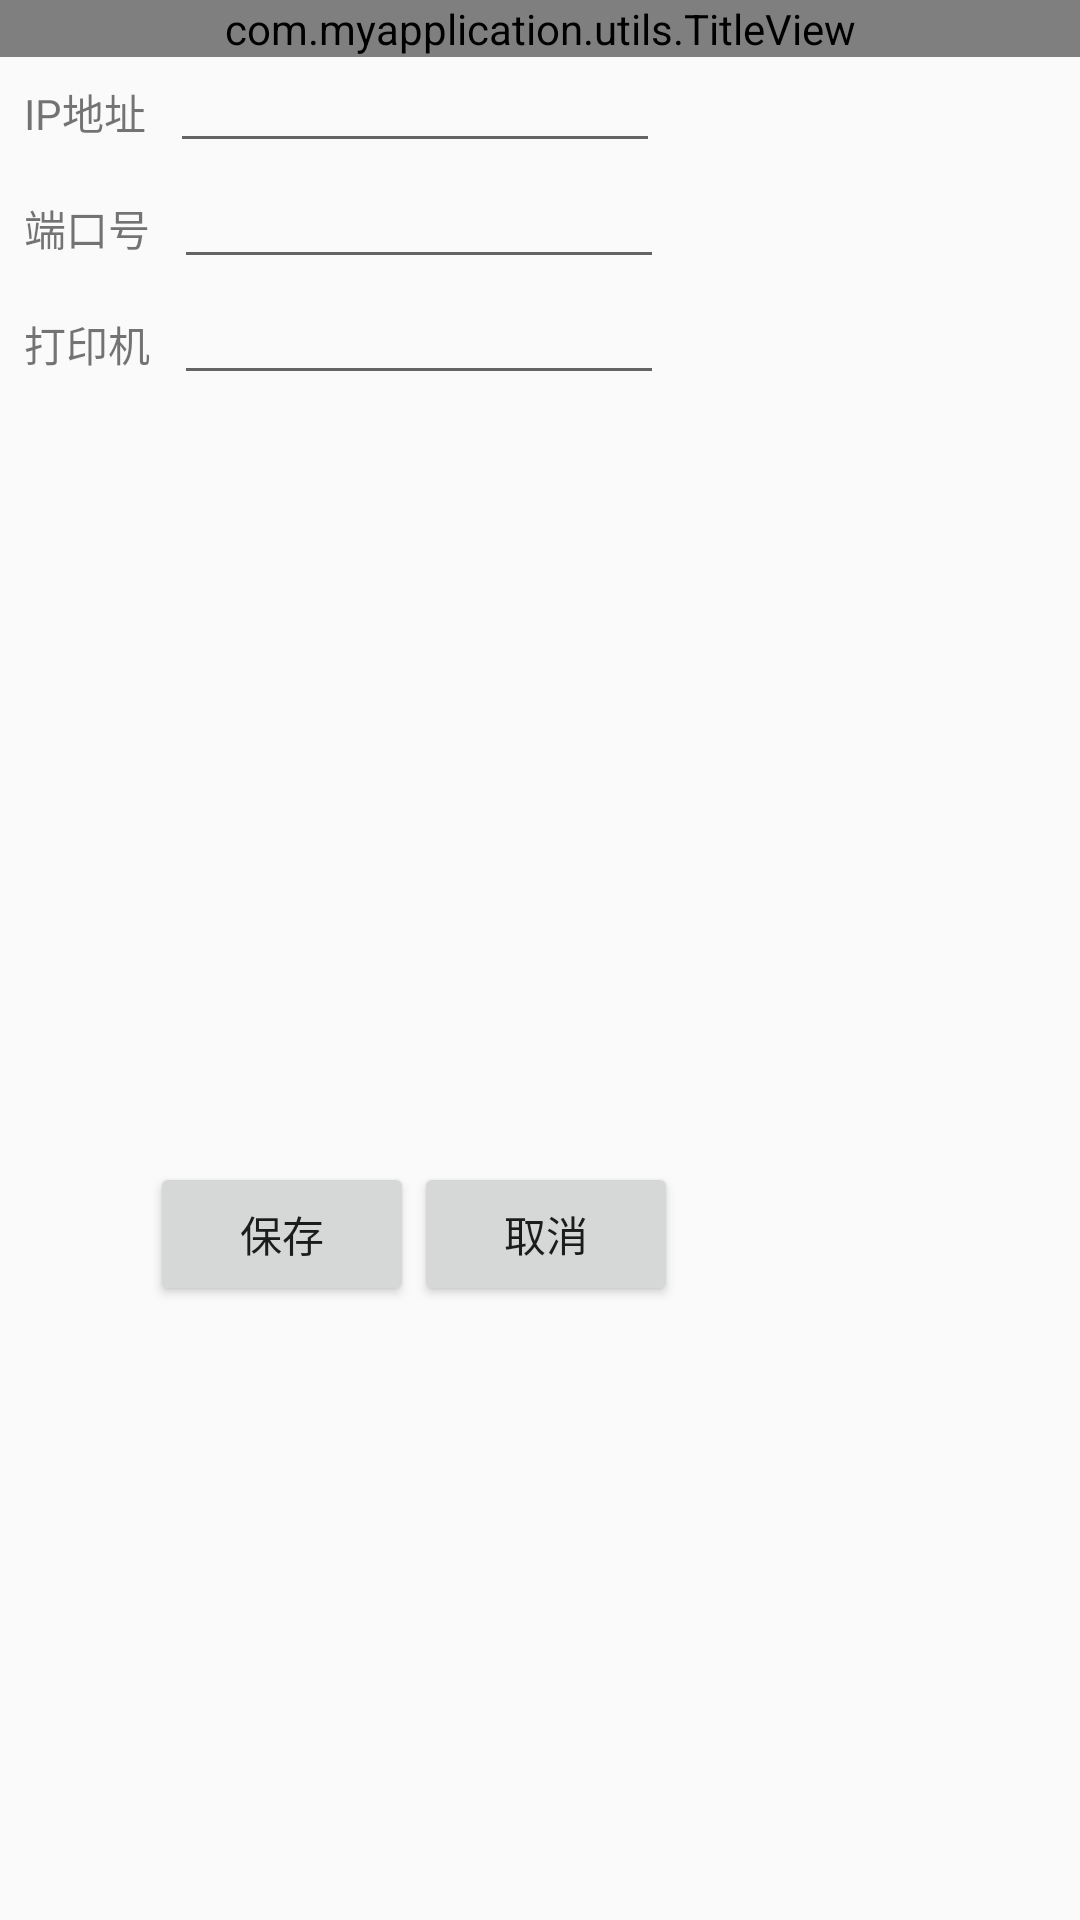

Here is an Android app screen rendered from its layout file. Give the layout XML and the strings, colors and styles it references.
<!-- AndroidManifest.xml: application theme AppTheme -->
<!-- res/layout/activity_server_setup.xml -->
<?xml version="1.0" encoding="utf-8"?>
<LinearLayout xmlns:android="http://schemas.android.com/apk/res/android"
    xmlns:app="http://schemas.android.com/apk/res-auto"
    xmlns:tools="http://schemas.android.com/tools"
    android:id="@+id/linearLayout"
    android:layout_width="match_parent"
    android:layout_height="match_parent"
    android:orientation="vertical"
    android:weightSum="1"
    tools:context=".ServerSetupActivity">

    <com.myapplication.utils.TitleView
        android:id="@+id/titleView"
        android:layout_width="match_parent"
        android:layout_height="wrap_content" />
    <LinearLayout

        android:layout_width="wrap_content"
        android:layout_height="wrap_content"
        android:orientation="vertical">

        <android.support.constraint.ConstraintLayout
            android:id="@+id/constraintLayout"
            android:layout_width="match_parent"
            android:layout_height="370dp"
            android:orientation="vertical"
            tools:layout_editor_absoluteY="17dp">

            <TextView
                android:id="@+id/textView1"
                android:layout_width="wrap_content"
                android:layout_height="wrap_content"
                android:layout_marginLeft="8dp"
                android:layout_marginStart="8dp"
                android:layout_marginTop="8dp"
                android:text="IP地址"
                app:layout_constraintLeft_toLeftOf="parent"
                app:layout_constraintTop_toTopOf="parent" />

            <EditText
                android:id="@+id/ip"
                android:layout_width="wrap_content"
                android:layout_height="wrap_content"
                android:layout_marginLeft="8dp"
                android:layout_marginStart="8dp"
                android:ems="10"
                android:inputType="textPersonName"
                android:textSize="14sp"
                app:layout_constraintBaseline_toBaselineOf="@+id/textView1"
                app:layout_constraintLeft_toRightOf="@+id/textView1" />

            <TextView
                android:id="@+id/textView2"
                android:layout_width="wrap_content"
                android:layout_height="0dp"
                android:layout_marginLeft="8dp"
                android:layout_marginStart="8dp"
                android:layout_marginTop="18dp"
                android:text="端口号"
                app:layout_constraintLeft_toLeftOf="parent"
                app:layout_constraintTop_toBottomOf="@+id/textView1" />

            <EditText
                android:id="@+id/port"
                android:layout_width="wrap_content"
                android:layout_height="wrap_content"
                android:layout_marginLeft="8dp"
                android:layout_marginStart="8dp"
                android:ems="10"
                android:inputType="textPersonName"
                android:textSize="14sp"
                app:layout_constraintBaseline_toBaselineOf="@+id/textView2"
                app:layout_constraintLeft_toRightOf="@+id/textView2" />


            <TextView
                android:id="@+id/textView45"
                android:layout_width="wrap_content"
                android:layout_height="wrap_content"
                android:layout_marginLeft="8dp"
                android:layout_marginTop="18dp"
                android:text="打印机"

                app:layout_constraintLeft_toLeftOf="parent"
                app:layout_constraintTop_toBottomOf="@+id/textView2" />

            <EditText
                android:id="@+id/printer"
                android:layout_width="wrap_content"
                android:layout_height="wrap_content"
                android:layout_marginLeft="8dp"
                android:ems="10"
                android:inputType="textPersonName"
                android:textSize="14sp"

                app:layout_constraintBaseline_toBaselineOf="@+id/textView45"
                app:layout_constraintLeft_toRightOf="@+id/textView45" />

        </android.support.constraint.ConstraintLayout>

    <android.support.constraint.ConstraintLayout
        android:id="@+id/tab21"
        android:layout_width="match_parent"
        android:layout_height="50dp"
        >

        <Button
            android:id="@+id/btnSave"
            android:layout_width="88dp"
            android:layout_height="48dp"
            android:layout_marginBottom="4dp"
            android:layout_marginLeft="50dp"
            android:text="保存"
            app:layout_constraintBottom_toBottomOf="parent"
            app:layout_constraintLeft_toLeftOf="parent"
            app:layout_constraintStart_toStartOf="parent" />

        <Button
            android:id="@+id/btnCanel"
            android:layout_width="88dp"
            android:layout_height="48dp"
            android:layout_marginBottom="4dp"
            android:layout_marginLeft="0dp"
            android:layout_marginRight="8dp"
            android:text="取消"
            app:layout_constraintBottom_toBottomOf="parent"
            app:layout_constraintLeft_toRightOf="@+id/btnSave"
            app:layout_constraintRight_toRightOf="parent"
            app:layout_constraintStart_toEndOf="@+id/btnSave" />

    </android.support.constraint.ConstraintLayout>

    </LinearLayout>

</LinearLayout>
<!-- resources referenced by this layout -->
<resources>
  <style name="AppTheme" parent="Theme.AppCompat.Light.DarkActionBar">
  
          
          <item name="colorPrimary">@color/statusColor</item>
          <item name="colorPrimaryDark">@color/statusColor</item>
          <item name="colorAccent">@color/colorAccent</item>
      </style>
  <color name="statusColor">#82D4F8</color>
  <color name="colorAccent">#1296db</color>
</resources>
